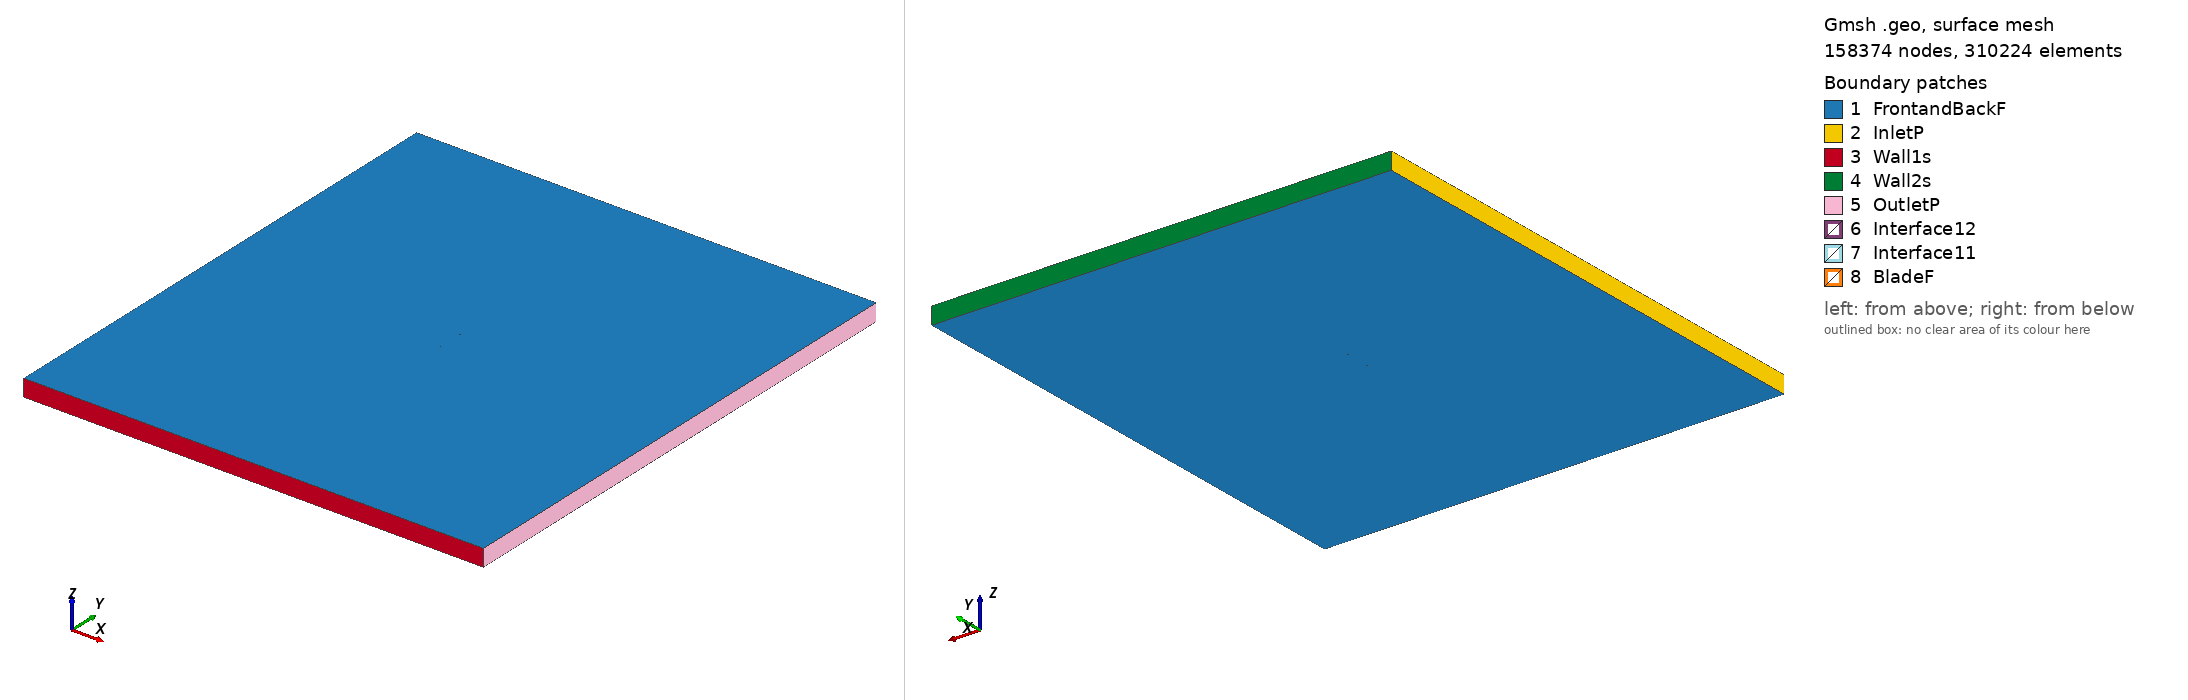

Gmsh geometry script, surface-meshed: 158374 nodes, 310224 surface elements. Boundary patches (legend numbers): 1 FrontandBackF, 2 InletP, 3 Wall1s, 4 Wall2s, 5 OutletP, 6 Interface12, 7 Interface11, 8 BladeF. Left view from above one corner, right view from below the opposite corner. Legend entries are the model's physical surfaces. The drawing asked Gmsh for element sizes between 1% and 20% of the model's largest extent; the script's own settings can give other sizes.

=== n11_tsr2_1.6155_aoa_2.0252.geo (drawn) ===
SetFactory("OpenCASCADE");

Point(1) = {0.074882, 0.730503, 0, 1.0};
Point(2) = {0.071308, 0.731631, 0, 1.0};
Point(3) = {0.063682, 0.733982, 0, 1.0};
Point(4) = {0.048404, 0.737976, 0, 1.0};
Point(5) = {0.033118, 0.741724, 0, 1.0};
Point(6) = {0.017808, 0.744824, 0, 1.0};
Point(7) = {0.002478, 0.747340, 0, 1.0};
Point(8) = {-0.012877, 0.749147, 0, 1.0};
Point(9) = {-0.028265, 0.750000, 0, 1.0};
Point(10) = {-0.043690, 0.749836, 0, 1.0};
Point(11) = {-0.051430, 0.748969, 0, 1.0};
Point(12) = {-0.059194, 0.747424, 0, 1.0};
Point(13) = {-0.063093, 0.746174, 0, 1.0};
Point(14) = {-0.067001, 0.744678, 0, 1.0};
Point(15) = {-0.070934, 0.742443, 0, 1.0};
Point(16) = {-0.072919, 0.740817, 0, 1.0};
Point(17) = {-0.074953, 0.737805, 0, 1.0};
Point(18) = {-0.073102, 0.735642, 0, 1.0};
Point(19) = {-0.071196, 0.735051, 0, 1.0};
Point(20) = {-0.067367, 0.734329, 0, 1.0};
Point(21) = {-0.063525, 0.733947, 0, 1.0};
Point(22) = {-0.059679, 0.733718, 0, 1.0};
Point(23) = {-0.051978, 0.733477, 0, 1.0};
Point(24) = {-0.044272, 0.733389, 0, 1.0};
Point(25) = {-0.028861, 0.733153, 0, 1.0};
Point(26) = {-0.013454, 0.732824, 0, 1.0};
Point(27) = {0.001950, 0.732403, 0, 1.0};
Point(28) = {0.017352, 0.731920, 0, 1.0};
Point(29) = {0.032746, 0.731221, 0, 1.0};
Point(30) = {0.048137, 0.730430, 0, 1.0};
Point(31) = {0.063527, 0.729608, 0, 1.0};
Point(32) = {0.071222, 0.729213, 0, 1.0};
Point(33) = {0.074830, 0.729029, 0, 1.0};
Point(34) = {-0.074882, -0.730503, 0, 1.0};
Point(35) = {-0.071308, -0.731631, 0, 1.0};
Point(36) = {-0.063682, -0.733982, 0, 1.0};
Point(37) = {-0.048404, -0.737976, 0, 1.0};
Point(38) = {-0.033118, -0.741724, 0, 1.0};
Point(39) = {-0.017808, -0.744824, 0, 1.0};
Point(40) = {-0.002478, -0.747340, 0, 1.0};
Point(41) = {0.012877, -0.749147, 0, 1.0};
Point(42) = {0.028265, -0.750000, 0, 1.0};
Point(43) = {0.043690, -0.749836, 0, 1.0};
Point(44) = {0.051430, -0.748969, 0, 1.0};
Point(45) = {0.059194, -0.747424, 0, 1.0};
Point(46) = {0.063093, -0.746174, 0, 1.0};
Point(47) = {0.067001, -0.744678, 0, 1.0};
Point(48) = {0.070934, -0.742443, 0, 1.0};
Point(49) = {0.072919, -0.740817, 0, 1.0};
Point(50) = {0.074953, -0.737805, 0, 1.0};
Point(51) = {0.073102, -0.735642, 0, 1.0};
Point(52) = {0.071196, -0.735051, 0, 1.0};
Point(53) = {0.067367, -0.734329, 0, 1.0};
Point(54) = {0.063525, -0.733947, 0, 1.0};
Point(55) = {0.059679, -0.733718, 0, 1.0};
Point(56) = {0.051978, -0.733477, 0, 1.0};
Point(57) = {0.044272, -0.733389, 0, 1.0};
Point(58) = {0.028861, -0.733153, 0, 1.0};
Point(59) = {0.013454, -0.732824, 0, 1.0};
Point(60) = {-0.001950, -0.732403, 0, 1.0};
Point(61) = {-0.017352, -0.731920, 0, 1.0};
Point(62) = {-0.032746, -0.731221, 0, 1.0};
Point(63) = {-0.048137, -0.730430, 0, 1.0};
Point(64) = {-0.063527, -0.729608, 0, 1.0};
Point(65) = {-0.071222, -0.729213, 0, 1.0};
Point(66) = {-0.074830, -0.729029, 0, 1.0};

// Lines: first blade (splines 1-4)
Spline(1) = {1:33};
Spline(2) = {33,1};

// Lines: second blade (splines 5-8)
Spline(3) = {34:66};
Spline(4) = {66,34};

// Outer domain (points 20001-4 and lines)
Point(67) = {-13.50000000, -15.00000000, 0, 1.0};
Point(68) = {-13.50000000, 15.00000000, 0, 1.0};
Point(69) = {13.50000000, 15.00000000, 0, 1.0};
Point(70) = {13.50000000, -15.00000000, 0, 1.0};
Line(11) = {67, 68};
Line(12) = {68, 69};
Line(13) = {69, 70};
Line(14) = {67, 70};

// Interface (between moving and stationary domain) (circles)
Circle(9) = {0, 0, 0, 0.80000000, 0, 2*Pi};
Circle(10) = {0, 0, 0, 0.80000000, 0, 2*Pi};

// Loops collect Lines/Splines/etc (blade1, blade2, domain, first circle)
Line Loop(1) = {1:2};
Line Loop(2) = {3:4};
Line Loop(3) = {11,12,13,-14};
Line Loop(4) = {9};

// BooleanDifference cuts out the circle/interface from the domain
Plane Surface(1) = {3};
Plane Surface(2) = {4};
BooleanDifference{ Surface{1}; Delete;}{ Surface{2}; Delete;}

// This one cuts out the blades from the inner circle/interface
Line Loop(6) = {10};
Plane Surface(5) = {6};
Plane Surface(6) = {1};
Plane Surface(7) = {2};
BooleanDifference{ Surface{5}; Delete;}{ Surface{6,7}; Delete;}

// extrude to 3rd dimension
Extrude {0, 0, 1} {Surface{1}; Surface{5}; Layers{1}; Recombine;}

// Physical Surfaces are the named boundaries (patches)
Physical Surface("Interface11") = {12};
Physical Surface("Interface12") = {10};

// sides of domain
Physical Surface("InletP") = {6};
Physical Surface("OutletP") = {9};

// top and bottom of domain
Physical Surface("Wall1s") = {7};
Physical Surface("Wall2s") = {8};

// Check FrontandBackF by ensuring there is nothing in the 3rd dimension
Physical Surface("FrontandBackF") = {1,11,5,17};
Physical Surface("BladeF") = {13:16};
Physical Volume("Turbine") = {2};
Physical Volume("Farfield") = {1};

// settings for airfoil boundary layer
Field[1] = BoundaryLayer;
Field[1].EdgesList = {1:4};
Field[1].hwall_n = 1e-3;
Field[1].thickness = 1.5e-2;
Field[1].ratio = 1.05;
Field[1].Quads = 1;
BoundaryLayer Field = 1;

// control points for mesh (blade and interface)
// floor((arc length / 1.5mm)/ 2) -> Transfinite Line
Transfinite Line {1,3} = 102 Using Progression 1;
Transfinite Line {2,4} = 2 Using Progression 1;
Transfinite Line {9, 15} = 800 Using Progression 1;

// For more information on gmsh syntax, visit http://gmsh.info/doc/texinfo/gmsh.html
